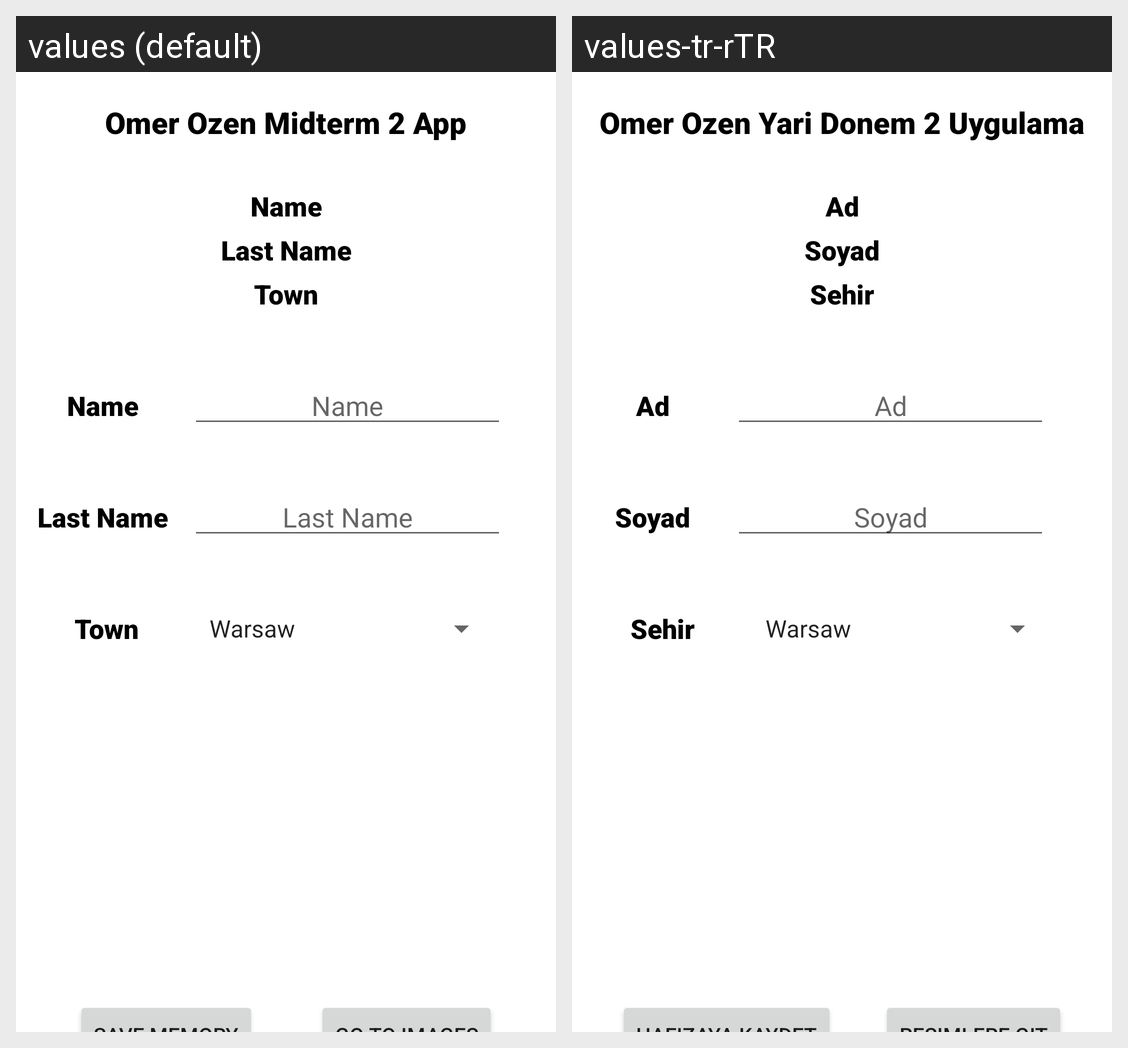

Strings drawn on this Android screen and how each of the app's shown locales translates them:
Android screen res/layout/activity_main.xml rendered under 2 locales, left to right: values (default), values-tr-rTR. Device: Nexus 5 (rendered at 1080×1920; each locale shown at half size, 540×960, under a caption strip naming it); theme Theme.L11_Ozen_58407_Mid2.
Strings drawn on this screen, with the default value and each locale's value (text and hints the layout hard-codes, and strings that could not be matched under every locale, appear in the picture but are not listed):

appInfo
  values: Omer Ozen Midterm 2 App
  values-tr-rTR: Omer Ozen Yari Donem 2 Uygulama

txtName
  values: Name
  values-tr-rTR: Ad

txtLastName
  values: Last Name
  values-tr-rTR: Soyad

txtTown
  values: Town
  values-tr-rTR: Sehir
